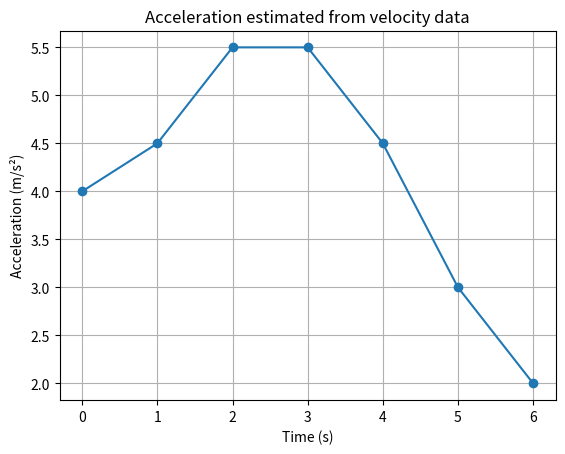

Source code (Python):
"""
Task 15 – Modified real-world case
Estimate acceleration from discrete velocity measurements of a vehicle.
"""
import numpy as np
import matplotlib.pyplot as plt

time = np.array([0, 1, 2, 3, 4, 5, 6], dtype=float)
vel  = np.array([0, 4, 9, 15, 20, 24, 26], dtype=float)   # m/s

# Allocate an acceleration estimate for each velocity sample.
acc = np.zeros_like(vel)
# Use a forward difference at the first time, where no earlier sample is available.
acc[0]  = (vel[1] - vel[0]) / (time[1] - time[0])          # forward
# Use central differences for interior samples to estimate acceleration.
for i in range(1, len(time)-1):
    acc[i] = (vel[i+1] - vel[i-1]) / (time[i+1] - time[i-1])  # central
# Use a backward difference at the last time, where no later sample is available.
acc[-1] = (vel[-1] - vel[-2]) / (time[-1] - time[-2])      # backward

# Print each velocity sample with its corresponding estimated acceleration.
for t, v, a in zip(time, vel, acc):
    print(f"t={t:.0f}s  v={v:5.1f} m/s  a={a:5.2f} m/s²")

# Plot the numerical acceleration estimates over time.
plt.plot(time, acc, marker="o")
plt.xlabel("Time (s)")
plt.ylabel("Acceleration (m/s²)")
plt.title("Acceleration estimated from velocity data")
plt.grid(True)
plt.savefig("Task_15_modified_accel.png")
plt.show()
